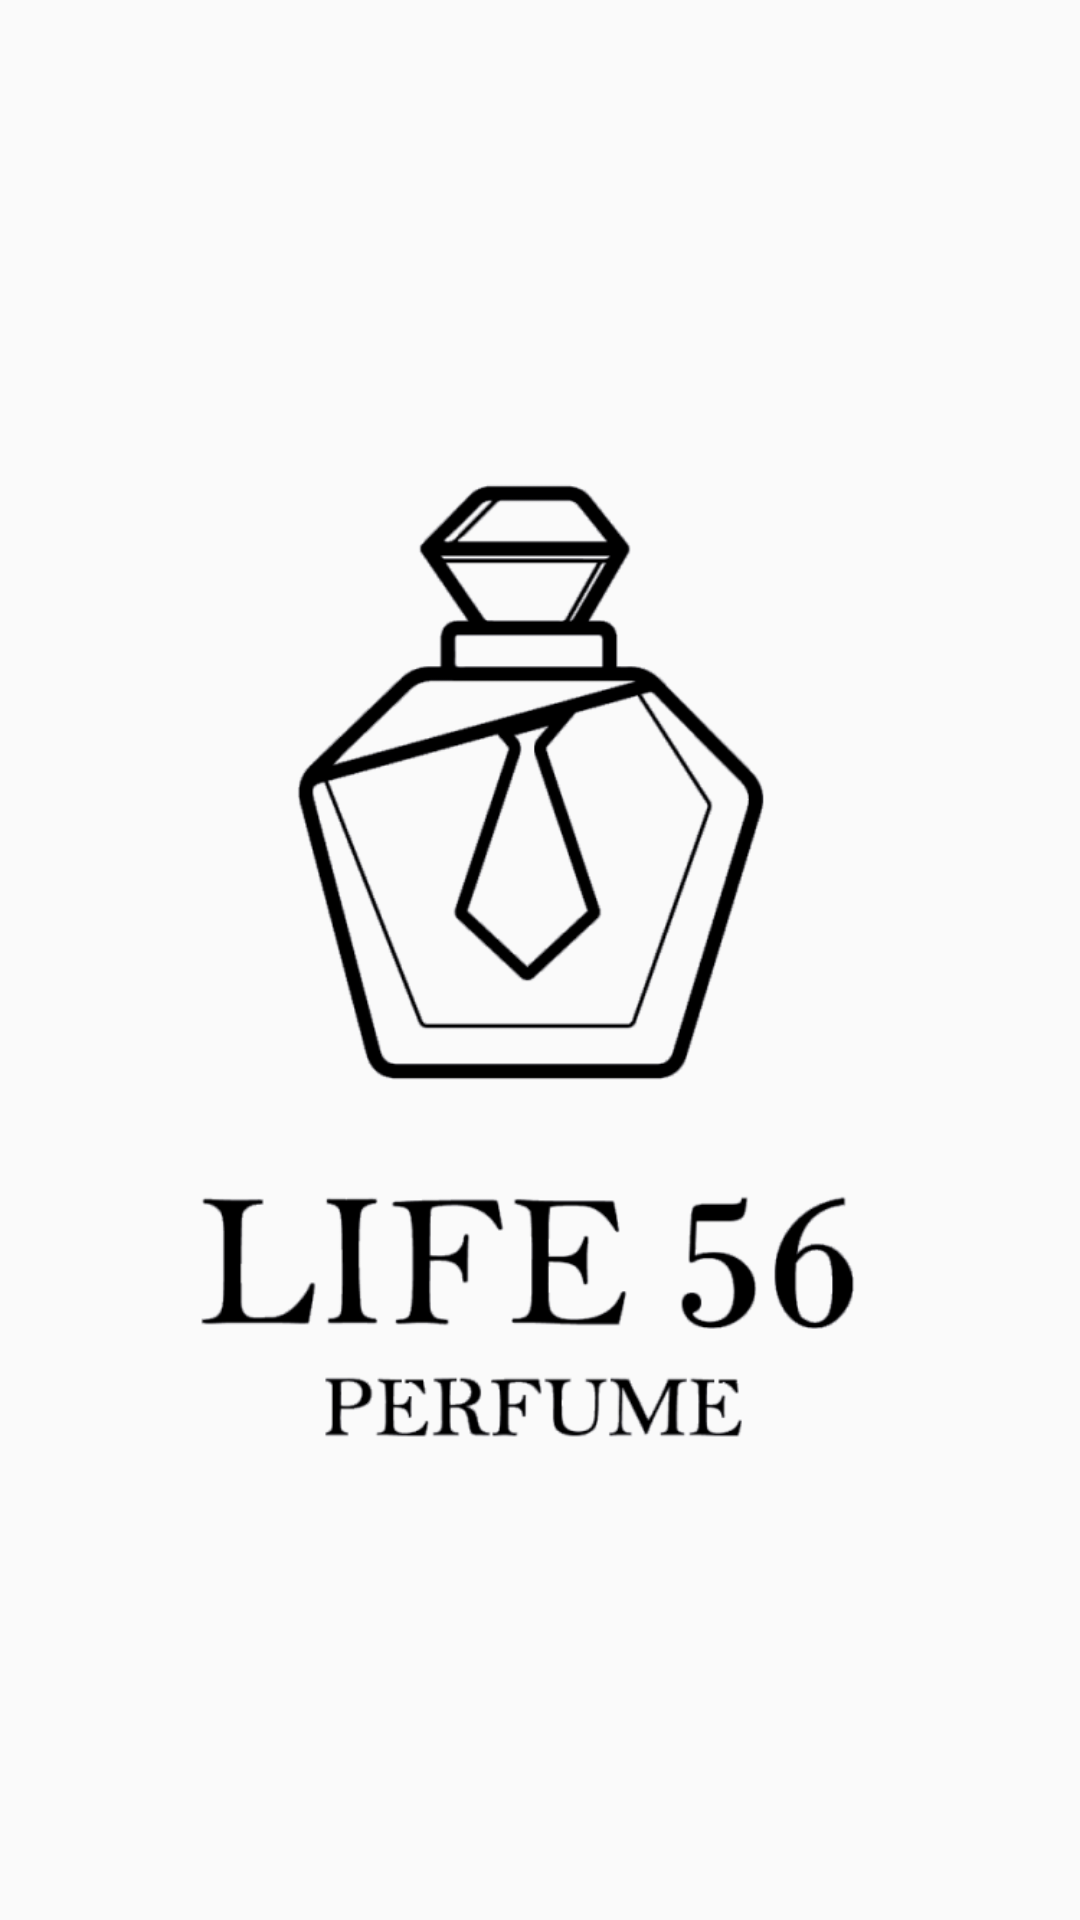

Android layout source for this screen:
<!-- AndroidManifest.xml: application theme AppTheme -->
<!-- res/layout/activity_splash.xml -->
<?xml version="1.0" encoding="utf-8"?>
<androidx.constraintlayout.widget.ConstraintLayout
    xmlns:android="http://schemas.android.com/apk/res/android"
    xmlns:app="http://schemas.android.com/apk/res-auto"
    xmlns:tools="http://schemas.android.com/tools"
    android:layout_width="match_parent"
    android:layout_height="match_parent"
    tools:context=".SplashScreen">

    <ImageView
        android:id="@+id/imageView"
        android:layout_width="wrap_content"
        android:layout_height="wrap_content"
        app:layout_constraintEnd_toEndOf="parent"
        app:layout_constraintStart_toStartOf="parent"
        app:layout_constraintTop_toTopOf="parent"
        app:srcCompat="@drawable/logo" />

</androidx.constraintlayout.widget.ConstraintLayout>
<!-- resources referenced by this layout -->
<resources>
  <!-- drawable logo: png bitmap (drawable-v24, 86607 bytes) -->
  <style name="AppTheme" parent="Theme.AppCompat.Light.DarkActionBar">
          
          <item name="colorPrimary">@color/colorPrimary</item>
          <item name="colorPrimaryDark">@color/colorPrimaryDark</item>
          <item name="colorAccent">@color/colorAccent</item>
      </style>
  <!-- not gathered from this repository: default colours our renderer supplied (Android Studio template values) -->
  <color name="colorPrimary">#FF6200EE</color>
  <color name="colorPrimaryDark">#FF3700B3</color>
  <color name="colorAccent">#FF03DAC5</color>
</resources>
